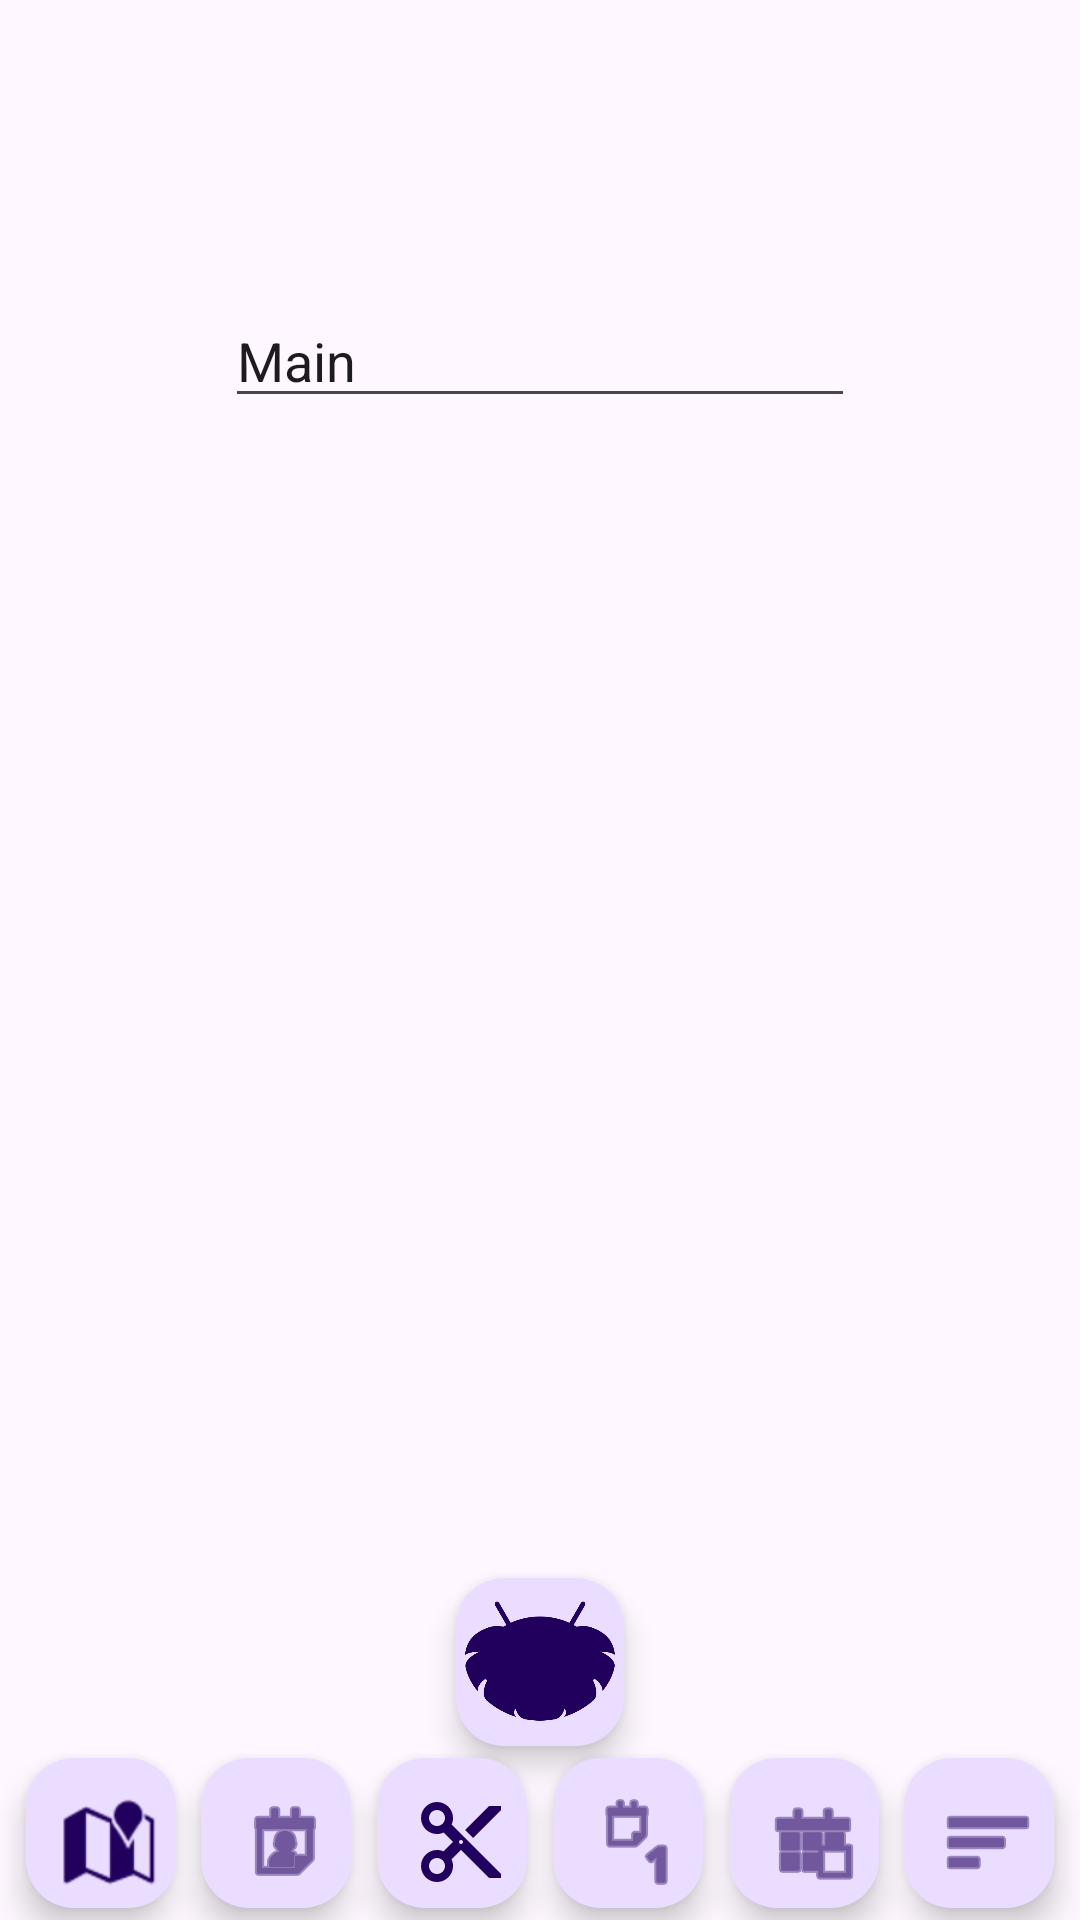

Write the Android layout XML for this screen, with the resource values it uses.
<!-- AndroidManifest.xml: application theme Theme.BarberxShop -->
<!-- res/layout/activity_main.xml -->
<?xml version="1.0" encoding="utf-8"?>
<androidx.constraintlayout.widget.ConstraintLayout xmlns:android="http://schemas.android.com/apk/res/android"
    xmlns:app="http://schemas.android.com/apk/res-auto"
    xmlns:tools="http://schemas.android.com/tools"
    android:layout_width="match_parent"
    android:layout_height="match_parent"
    tools:context=".MainActivity">

    
    <ImageView
        android:id="@+id/imageView"
        android:layout_width="0dp"
        android:layout_height="32dp"
        android:adjustViewBounds="false"
        android:contentDescription="@string/app_giro_name"
        android:cropToPadding="false"
        android:scaleType="center"
        android:src="@drawable/up_logo"
        app:layout_constraintEnd_toEndOf="parent"
        app:layout_constraintHorizontal_bias="0.0"
        app:layout_constraintStart_toStartOf="parent"
        app:layout_constraintTop_toTopOf="parent" />

    <ImageView
        android:id="@+id/imageView2"
        android:layout_width="380dp"
        android:layout_height="60dp"
        android:layout_marginStart="16dp"
        android:layout_marginTop="8dp"
        android:layout_marginEnd="16dp"
        android:contentDescription="@string/app_name"
        app:layout_constraintBottom_toTopOf="@+id/frameLayout"
        app:layout_constraintEnd_toEndOf="parent"
        app:layout_constraintStart_toStartOf="parent"
        app:layout_constraintTop_toBottomOf="@+id/imageView"
        app:srcCompat="@drawable/bs_logo" />

    <EditText
        android:id="@+id/editTextText"
        android:layout_width="wrap_content"
        android:layout_height="wrap_content"
        android:ems="10"
        android:inputType="text"
        android:text="Main"
        app:layout_constraintEnd_toEndOf="parent"
        app:layout_constraintStart_toStartOf="parent"
        app:layout_constraintTop_toBottomOf="@+id/imageView2" />

    <FrameLayout
        android:id="@+id/frameLayout"
        android:layout_width="0dp"
        android:layout_height="0dp"
        android:layout_marginTop="64dp"
        android:layout_marginBottom="32dp"
        android:visibility="invisible"
        app:layout_constraintBottom_toBottomOf="parent"
        app:layout_constraintEnd_toEndOf="parent"
        app:layout_constraintHorizontal_bias="0.5"
        app:layout_constraintStart_toStartOf="parent"
        app:layout_constraintTop_toBottomOf="@+id/imageView">

        
        <WebView
            android:id="@+id/webview"
            android:layout_width="match_parent"
            android:layout_height="match_parent">

        </WebView>

        
        <ProgressBar
            android:id="@+id/progress"
            android:layout_width="wrap_content"
            android:layout_height="wrap_content"
            android:layout_gravity="center" />

    </FrameLayout>

    <com.google.android.material.floatingactionbutton.FloatingActionButton
        android:id="@+id/fabHome"
        android:layout_width="wrap_content"
        android:layout_height="wrap_content"
        android:layout_marginBottom="4dp"
        android:clickable="true"
        android:contentDescription="@string/MainDescr"
        android:focusable="true"
        app:layout_constraintBottom_toTopOf="@+id/floatingActionButton4"
        app:layout_constraintEnd_toEndOf="parent"
        app:layout_constraintHorizontal_bias="0.5"
        app:layout_constraintStart_toStartOf="parent"
        app:maxImageSize="50dp"
        app:srcCompat="@drawable/android_barbershop" />

    <com.google.android.material.floatingactionbutton.FloatingActionButton
        android:id="@+id/floatingActionButton"
        android:layout_width="150dp"
        android:layout_height="50dp"
        android:layout_marginBottom="4dp"
        android:clickable="true"
        android:contentDescription="@string/LocationDescr"
        android:focusable="true"
        app:layout_constraintBottom_toBottomOf="parent"
        app:layout_constraintEnd_toStartOf="@+id/floatingActionButton2"
        app:layout_constraintHorizontal_bias="0.5"
        app:layout_constraintStart_toEndOf="@+id/frameLayout"
        app:layout_constraintStart_toStartOf="parent"
        app:maxImageSize="32dp"
        app:srcCompat="@android:drawable/ic_dialog_map" />

    <com.google.android.material.floatingactionbutton.FloatingActionButton
        android:id="@+id/floatingActionButton2"
        android:layout_width="150dp"
        android:layout_height="50dp"
        android:layout_marginBottom="4dp"
        android:clickable="true"
        android:contentDescription="@string/ProfessionalDescr"
        android:focusable="true"
        app:layout_constraintBottom_toBottomOf="parent"
        app:layout_constraintEnd_toStartOf="@+id/floatingActionButton3"
        app:layout_constraintHorizontal_bias="0.5"
        app:layout_constraintStart_toEndOf="@+id/floatingActionButton"
        app:maxImageSize="32dp"
        app:srcCompat="@android:drawable/ic_menu_my_calendar" />

    <com.google.android.material.floatingactionbutton.FloatingActionButton
        android:id="@+id/floatingActionButton3"
        android:layout_width="150dp"
        android:layout_height="50dp"
        android:layout_marginBottom="4dp"
        android:clickable="true"
        android:contentDescription="@string/ServiceDescr"
        android:focusable="true"
        app:layout_constraintBottom_toBottomOf="parent"
        app:layout_constraintEnd_toStartOf="@+id/floatingActionButton4"
        app:layout_constraintHorizontal_bias="0.5"
        app:layout_constraintStart_toEndOf="@+id/floatingActionButton2"
        app:maxImageSize="32dp"
        app:srcCompat="?attr/actionModeCutDrawable" />

    <com.google.android.material.floatingactionbutton.FloatingActionButton
        android:id="@+id/floatingActionButton4"
        android:layout_width="150dp"
        android:layout_height="50dp"
        android:layout_marginBottom="4dp"
        android:clickable="true"
        android:contentDescription="@string/TimeDescr"
        android:focusable="true"
        app:layout_constraintBottom_toBottomOf="parent"
        app:layout_constraintEnd_toStartOf="@+id/floatingActionButton5"
        app:layout_constraintHorizontal_bias="0.5"
        app:layout_constraintStart_toEndOf="@+id/floatingActionButton3"
        app:maxImageSize="32dp"
        app:srcCompat="@android:drawable/ic_menu_day" />

    <com.google.android.material.floatingactionbutton.FloatingActionButton
        android:id="@+id/floatingActionButton5"
        android:layout_width="150dp"
        android:layout_height="50dp"
        android:layout_marginBottom="4dp"
        android:clickable="true"
        android:contentDescription="@string/OrderSchedDescr"
        android:focusable="true"
        app:layout_constraintBottom_toBottomOf="parent"
        app:layout_constraintEnd_toStartOf="@+id/floatingActionButton6"
        app:layout_constraintHorizontal_bias="0.5"
        app:layout_constraintStart_toEndOf="@+id/floatingActionButton4"
        app:maxImageSize="32dp"
        app:srcCompat="@android:drawable/ic_menu_today" />

    <com.google.android.material.floatingactionbutton.FloatingActionButton
        android:id="@+id/floatingActionButton6"
        android:layout_width="150dp"
        android:layout_height="50dp"
        android:layout_marginBottom="4dp"
        android:clickable="true"
        android:contentDescription="@string/SettingsDescr"
        android:focusable="true"
        app:layout_constraintBottom_toBottomOf="parent"
        app:layout_constraintEnd_toEndOf="parent"
        app:layout_constraintHorizontal_bias="0.5"
        app:layout_constraintStart_toEndOf="@+id/floatingActionButton5"
        app:maxImageSize="32dp"
        app:srcCompat="@android:drawable/ic_menu_sort_by_size" />

</androidx.constraintlayout.widget.ConstraintLayout>
<!-- resources referenced by this layout -->
<resources>
  <!-- drawable android_barbershop: png bitmap (drawable, 35993 bytes) -->
  <string name="LocationDescr">Location</string>
  <string name="MainDescr">Main</string>
  <string name="OrderSchedDescr">Order Scheduled</string>
  <string name="ProfessionalDescr">Professional</string>
  <string name="ServiceDescr">Service</string>
  <string name="SettingsDescr">Settings</string>
  <string name="TimeDescr">Time</string>
  <string name="app_giro_name">/=/=/BarberxShop/=/=/</string>
  <string name="app_name">BarberxShop</string>
  <style name="Theme.BarberxShop" parent="Base.Theme.BarberxShop" />
  <style name="Base.Theme.BarberxShop" parent="Theme.Material3.DayNight.NoActionBar">
          
          <item name="colorPrimary">@color/my_primary</item>
          <item name="colorPrimaryVariant">@color/my_primary</item>
          <item name="colorOnPrimary">@color/white</item>
  
          <item name="colorSecondary">@color/my_secondary</item>
          <item name="colorSecondaryVariant">@color/my_secondary</item>
          <item name="colorOnSecondary">@color/black</item>
  
          <item name="android:statusBarColor">@color/my_primary</item>
  
      </style>
  <color name="my_primary">#7E6456</color>
  <color name="white">#FFFFFFFF</color>
  <color name="my_secondary">#949E9C</color>
  <color name="black">#424242</color>
</resources>
